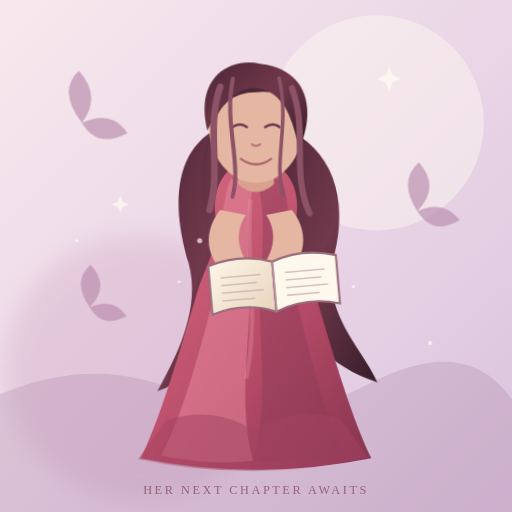
t = 0.00 s
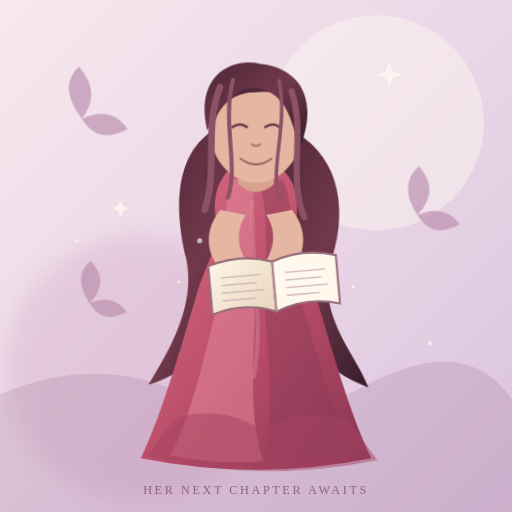
t = 2.80 s
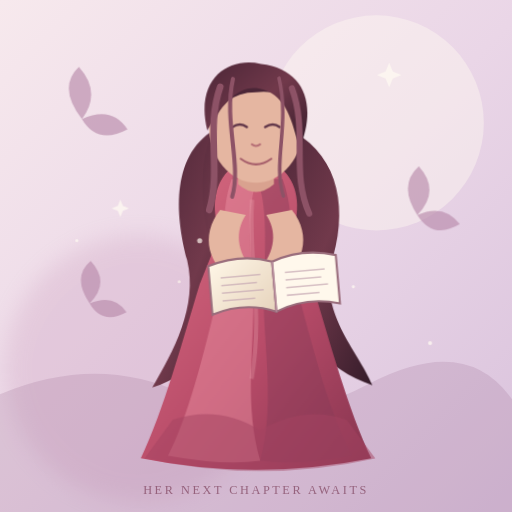
t = 3.55 s
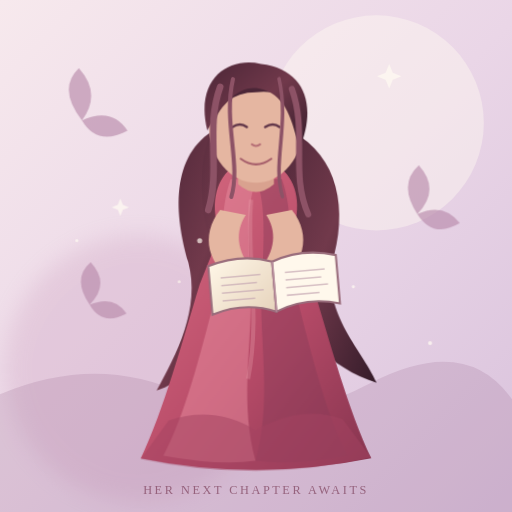
t = 4.30 s
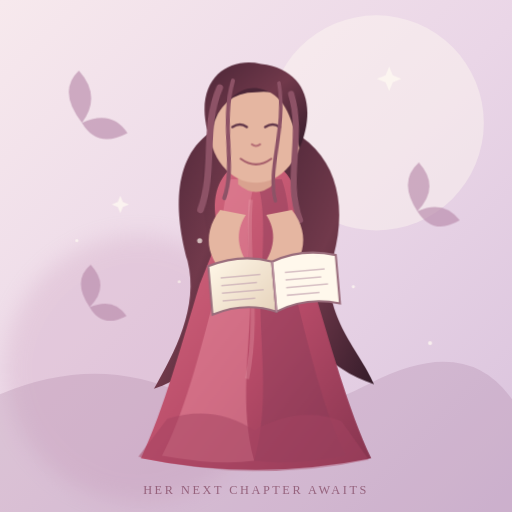
t = 5.80 s
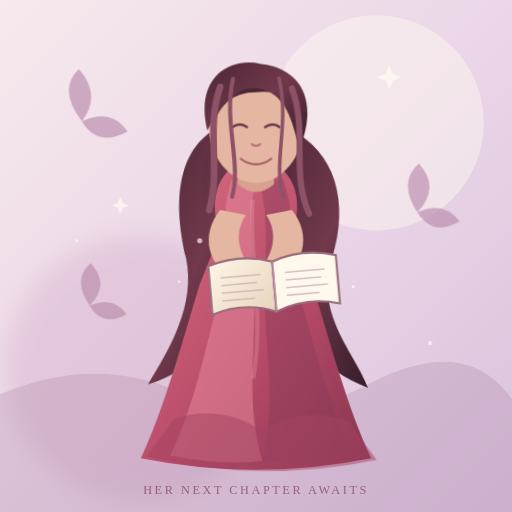
t = 7.30 s

The animated SVG that drew these frames (rendered in a browser with its animation timeline set to each time). Animation: 5 CSS @keyframes rules; one cycle of 8.80 s, repeats indefinitely.

<svg xmlns="http://www.w3.org/2000/svg" viewBox="0 0 1000 1000" role="img" aria-labelledby="title desc">
<title id="title">RestartHER — a woman beginning her next chapter</title>
<desc id="desc">An editorial illustration of a woman in a flowing rose dress with gently animated hair and fabric, holding a book in a dreamy burgundy garden.</desc>
<defs>
  <linearGradient id="bg" x1="0" y1="0" x2="1" y2="1"><stop stop-color="#f7e9ed"/><stop offset=".52" stop-color="#ead6e7"/><stop offset="1" stop-color="#d9c2dc"/></linearGradient>
  <linearGradient id="dress" x1="0" y1="0" x2="1" y2="1"><stop stop-color="#d96e83"/><stop offset=".55" stop-color="#b94c69"/><stop offset="1" stop-color="#85344f"/></linearGradient>
  <linearGradient id="hair" x1="0" y1="0" x2="1" y2="1"><stop stop-color="#4c2637"/><stop offset=".5" stop-color="#71394b"/><stop offset="1" stop-color="#351c2a"/></linearGradient>
  <linearGradient id="book" x1="0" y1="0" x2="1" y2="1"><stop stop-color="#fff7e8"/><stop offset="1" stop-color="#e7d4bd"/></linearGradient>
  <filter id="soft"><feGaussianBlur stdDeviation="22"/></filter>
  <style>
    .hair-flow { transform-box: fill-box; transform-origin: 55% 18%; animation: hairWave 4.8s ease-in-out infinite; }
    .hair-strand { transform-box: fill-box; transform-origin: 0% 0%; animation: strandWave 3.8s ease-in-out infinite; }
    .dress-flow { transform-box: fill-box; transform-origin: 50% 0%; animation: fabricSway 5.2s ease-in-out infinite; }
    .skirt-edge { transform-box: fill-box; transform-origin: 50% 0%; animation: hemSway 4.4s ease-in-out infinite; }
    .floating { animation: drift 6s ease-in-out infinite; }
    .floating.delay { animation-delay: -2.8s; }
    @keyframes hairWave { 0%,100%{transform:rotate(-1deg) translateX(0)} 50%{transform:rotate(2.2deg) translateX(5px)} }
    @keyframes strandWave { 0%,100%{transform:rotate(-1deg)} 50%{transform:rotate(3deg)} }
    @keyframes fabricSway { 0%,100%{transform:skewX(-.6deg) translateX(0)} 50%{transform:skewX(1.1deg) translateX(3px)} }
    @keyframes hemSway { 0%,100%{transform:rotate(-.4deg)} 50%{transform:rotate(1.2deg)} }
    @keyframes drift { 0%,100%{transform:translateY(0)} 50%{transform:translateY(-8px)} }
    @media (prefers-reduced-motion: reduce) { .hair-flow,.hair-strand,.dress-flow,.skirt-edge,.floating { animation:none } }
  </style>
</defs>
<rect width="1000" height="1000" fill="url(#bg)"/>
<circle cx="735" cy="240" r="210" fill="#fff9f1" opacity=".42"/>
<circle cx="270" cy="720" r="260" fill="#c18aaf" opacity=".22" filter="url(#soft)"/>
<path d="M0 770 Q190 690 360 770 T720 750 T1000 780 V1000 H0Z" fill="#9b6c91" opacity=".22"/>
<g opacity=".65" fill="#b88aaa">
  <path class="floating" d="M160 240 q-48 -62 -6 -102 q45 50 6 102 q58 -27 89 20 q-59 31 -89 -20Z"/>
  <path class="floating delay" d="M815 420 q-38 -58 3 -95 q43 48 -3 95 q52 -23 83 18 q-52 31 -83 -18Z"/>
  <path class="floating" d="M175 600 q-35 -52 2 -83 q39 42 -2 83 q47 -20 72 17 q-47 26 -72 -17Z"/>
</g>
<g fill="#fffaf2" opacity=".75">
  <path class="floating" d="M760 130 l7 17 17 7 -17 7 -7 17 -7 -17 -17 -7 17 -7Z"/>
  <path class="floating delay" d="M235 390 l5 12 12 5 -12 5 -5 12 -5 -12 -12 -5 12 -5Z"/>
  <circle cx="840" cy="670" r="4"/><circle cx="150" cy="470" r="3"/><circle cx="690" cy="560" r="3"/>
</g>
<!-- flowing hair behind the figure -->
<g class="hair-flow" fill="url(#hair)">
  <path d="M423 250 C330 300 340 420 365 510 C388 600 340 690 300 760 C390 730 440 660 445 570 C460 460 500 370 480 285Z"/>
  <path d="M555 250 C650 290 680 390 650 500 C620 610 700 680 730 750 C640 720 570 650 565 550 C540 430 510 360 520 285Z"/>
  <path d="M425 235 C380 300 390 405 410 485 C425 560 400 640 365 690 C445 665 480 590 475 500 C470 390 490 300 460 240Z" opacity=".55"/>
</g>
<!-- torso and dress silhouette -->
<path d="M450 330 C420 355 410 405 430 455 L390 555 C355 670 320 800 275 895 Q500 940 725 895 C680 800 645 670 610 555 L570 455 C590 405 580 355 550 330Z" fill="url(#dress)"/>
<g class="dress-flow">
  <path d="M450 350 C425 420 440 490 420 580 C390 700 360 815 320 890 Q430 910 500 900 C470 790 490 690 490 580 C485 480 480 400 500 350Z" fill="#e78c9d" opacity=".5"/>
  <path d="M550 350 C575 420 560 490 580 580 C610 700 640 815 680 890 Q570 910 500 900 C530 790 510 690 510 580 C515 480 520 400 500 350Z" fill="#873a56" opacity=".42"/>
  <path class="skirt-edge" d="M330 820 Q420 790 500 840 Q590 790 670 820 L725 895 Q500 945 275 895Z" fill="#a34261" opacity=".5"/>
  <path d="M490 390 C480 500 510 610 485 740" fill="none" stroke="#f4b4bd" stroke-width="8" opacity=".25"/>
</g>
<!-- neck and face -->
<path d="M465 300 L465 360 Q500 390 535 360 L535 300Z" fill="#d9a28f"/>
<ellipse cx="500" cy="245" rx="92" ry="112" fill="#e5b6a1"/>
<path d="M414 255 Q410 170 500 155 Q590 170 586 255 Q575 170 500 180 Q430 180 414 255Z" fill="#4b2637"/>
<path d="M454 248 q15 -10 28 0 M518 248 q15 -10 28 0" stroke="#63384a" stroke-width="5" stroke-linecap="round" fill="none"/>
<path d="M492 282 q8 6 16 0" stroke="#b66f76" stroke-width="4" stroke-linecap="round" fill="none"/>
<path d="M470 310 q30 22 60 0" stroke="#a75f6b" stroke-width="4" stroke-linecap="round" fill="none"/>
<!-- hair cap and animated locks -->
<path d="M405 255 C380 155 445 110 510 125 C595 135 620 205 585 290 C570 235 560 190 515 175 C470 160 435 200 405 255Z" fill="url(#hair)"/>
<g class="hair-strand" fill="none" stroke="#8d5266" stroke-linecap="round">
  <path d="M430 170 C400 250 430 330 405 410" stroke-width="13"/>
  <path d="M455 155 C435 240 470 320 450 385" stroke-width="8"/>
  <path d="M570 175 C600 260 565 340 600 420" stroke-width="12"/>
  <path d="M545 155 C565 245 530 320 550 385" stroke-width="7"/>
</g>
<!-- arms and book -->
<path d="M430 410 C390 460 405 520 465 555 L495 530 C460 490 460 450 480 420Z" fill="#e5b6a1"/>
<path d="M570 410 C610 460 595 520 535 555 L505 530 C540 490 540 450 520 420Z" fill="#e5b6a1"/>
<g transform="translate(405 500) rotate(-5)">
  <path d="M0 20 Q65 0 125 22 L125 120 Q65 95 0 115Z" fill="url(#book)" stroke="#9a6d7c" stroke-width="4"/>
  <path d="M125 22 Q185 0 250 20 L250 115 Q185 95 125 120Z" fill="#fff8ec" stroke="#9a6d7c" stroke-width="4"/>
  <path d="M125 22 V120" stroke="#b78c9c" stroke-width="3"/>
  <g stroke="#c7a9b4" stroke-width="3" opacity=".7"><path d="M22 45 h78 M22 60 h70 M22 75 h82 M22 90 h64 M148 45 h78 M148 60 h70 M148 75 h82 M148 90 h64"/></g>
</g>
<g fill="#fdf5ed" opacity=".7"><circle cx="390" cy="470" r="5"/><circle cx="620" cy="500" r="4"/><circle cx="350" cy="550" r="3"/></g>
<text x="500" y="965" text-anchor="middle" font-family="Georgia,serif" font-size="24" letter-spacing="5" fill="#7e425d" opacity=".72">HER NEXT CHAPTER AWAITS</text>
</svg>
